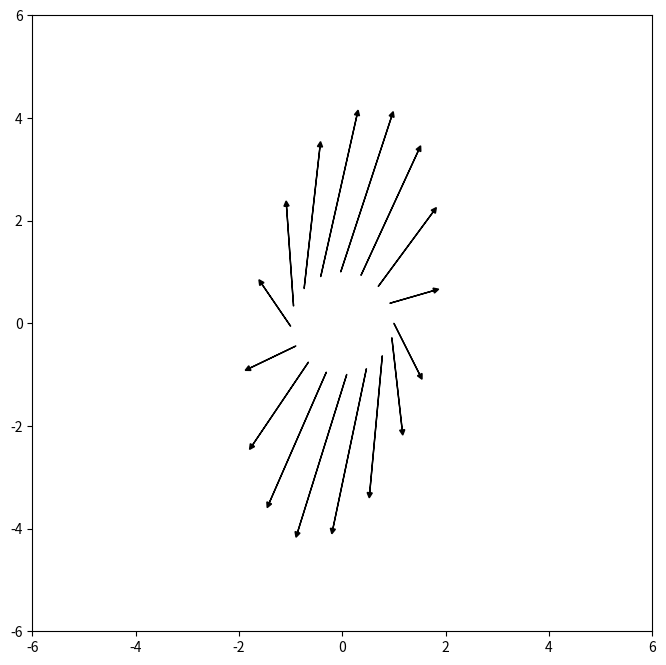

This chart was generated by the following Python code:
# -*- coding: utf-8 -*-
"""
Created on Thu Jan 20 15:46:27 2022

[redacted]
"""

import numpy as np
import matplotlib.pyplot as plt

def plotVector(O, x, c):
    plt.arrow(O[0], O[1], x[0], x[1], head_width=0.1, head_starts_at_zero=False, head_length=0.1, fc=c, ec=c)

def plotLine(O, x, c):
    plt.plot([O[0], x[0]], [O[1], x[1]], c)

O=np.array([0,0])
x=np.array([-1,4])
y=np.array([-4, 1])

A=np.array([[0.5, 1],
            [-1, 3]])

fig=plt.figure(figsize=(8,8))

"""
#matrix multiplication
plotVector(O, x, 'r')
Ax=A@x
plotVector(O, Ax, 'm')

plotVector(O, y, 'b')
Ay=A@y
plotVector(O, Ay, 'c')
"""

#unitsphere transform
phi_array=np.arange(0, 2*np.pi, 0.4)
for phi in phi_array:
    z=np.array([np.cos(phi),np.sin(phi)])
    Az=A@z
    plotVector(z, Az, 'k')


"""
#Create unit vector
plotVector(O, x, 'r')
nx=np.linalg.norm(x)
hat_x=(1/nx)*x
plotVector(O, hat_x, 'k')
"""

"""
#Add two vectors
plotVector(O, x, 'r')
plotVector(O, y, 'b')
plotVector(x, y, 'b')
plotVector(O, x+y, 'k')
"""


"""
#Subtract vetors
plotVector(O, x, 'r')
plotVector(O, y, 'b')
plotVector(x, -y, 'b')
plotVector(O, x-y, 'k')
"""

"""
#dot product and perpendicular vectors
x_=np.array([x[1], -x[0]])
plotVector(O, x, 'r')
plotVector(O, x_, 'b')
print('x . x_ =', x.dot(x_))
"""


"""
#dot product and not perpendicular vectors
x_=np.array([x[1], -x[0]])
plotVector(O, x, 'r')
plotVector(O, y, 'b')
print('x . y =', x.dot(y))
"""


"""
#projection
plotVector(O, x, 'r')
plotVector(O, y, 'b')

# Lasketaan x:n projektio y:lle
Py=((x.dot(y))/(y.dot(y)))*y
plotVector(O, Py, 'c')
plotLine(Py, x, 'k--')
"""

plt.xlim([-6, 6])
plt.ylim([-6, 6])

plt.show()

